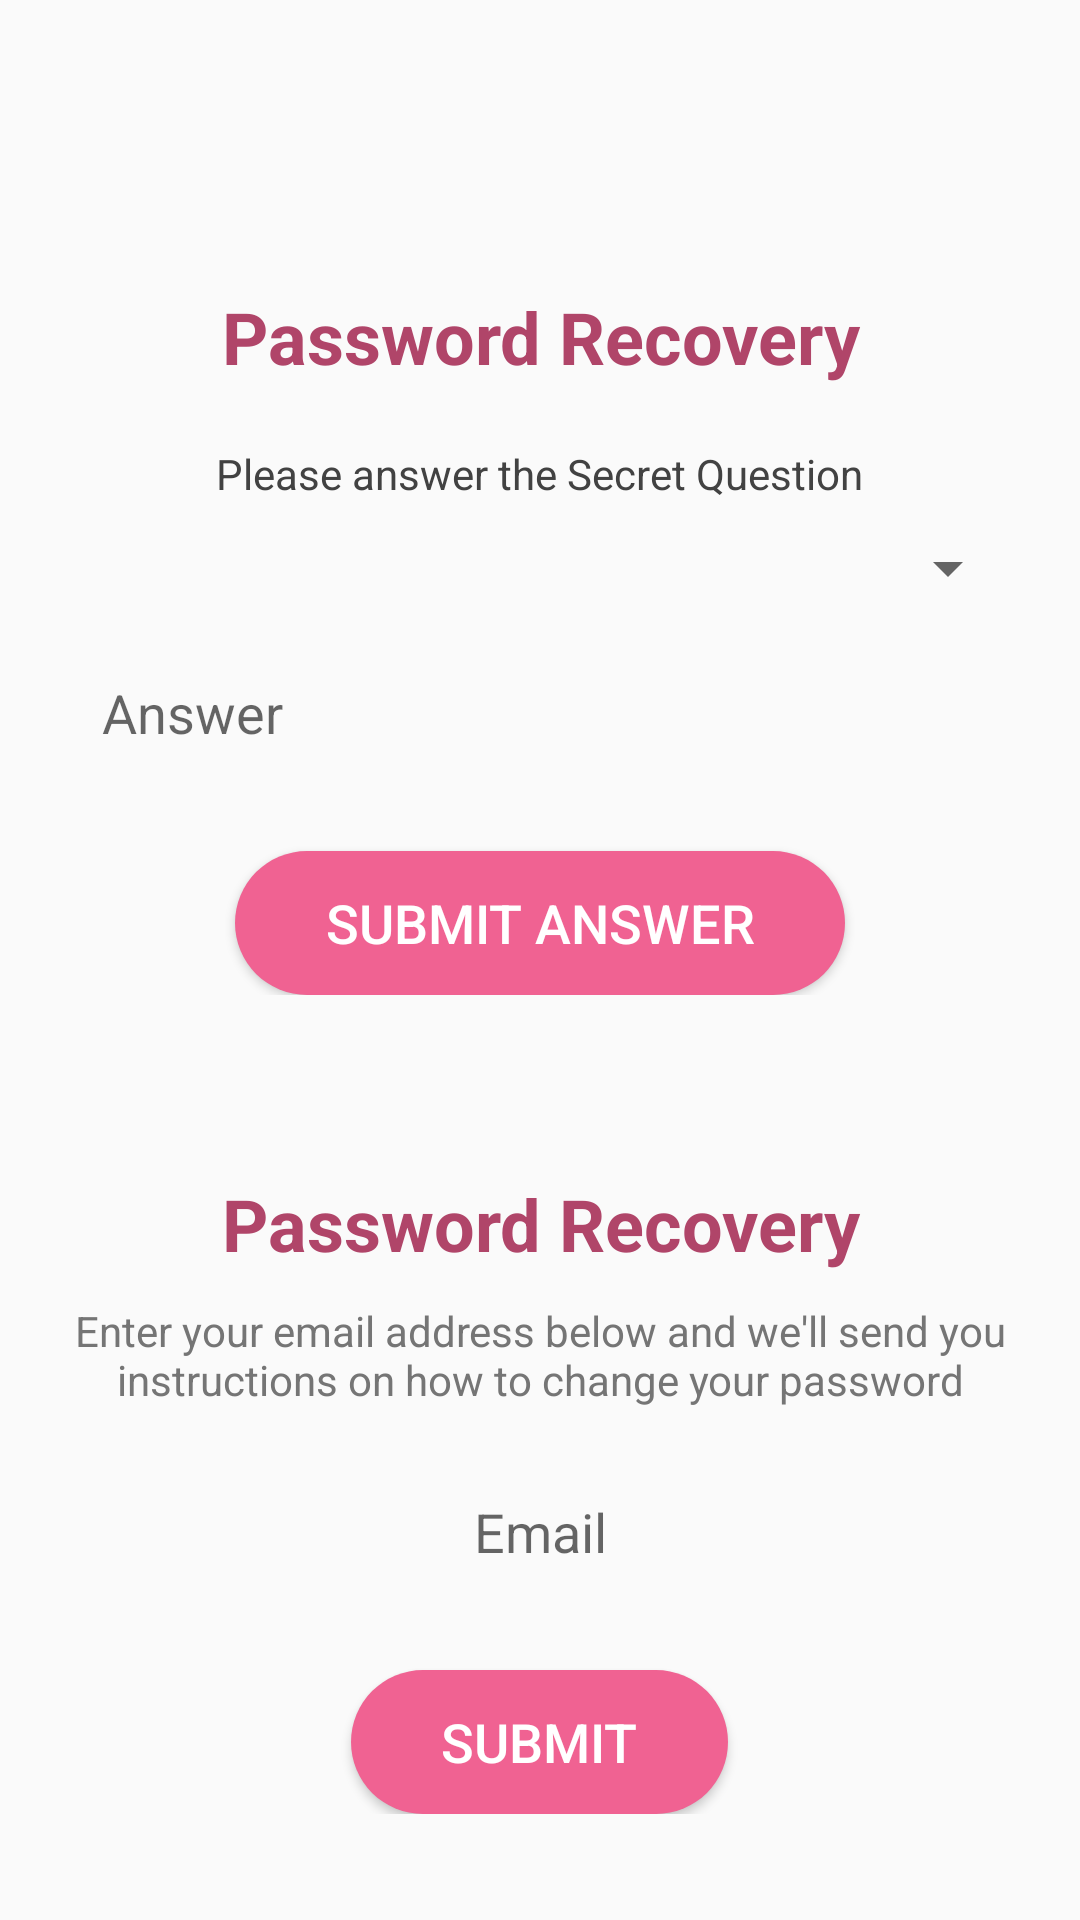

Reconstruct the res/layout file that produces this screen, plus the resources it refers to.
<!-- AndroidManifest.xml: application theme AppTheme -->
<!-- res/layout/activity_forgot_password.xml -->
<?xml version="1.0" encoding="utf-8"?>
<layout xmlns:android="http://schemas.android.com/apk/res/android"
    xmlns:app="http://schemas.android.com/apk/res-auto">

    <data>

        <variable
            name="view"
            type="jru.medapp.ui.forgot.ForgotView" />
    </data>

    <RelativeLayout
        android:layout_width="match_parent"
        android:layout_height="match_parent"
        android:gravity="center_vertical">


        <android.support.v7.widget.Toolbar
            android:id="@+id/toolbar"
            android:layout_width="match_parent"
            android:layout_height="wrap_content"
            android:layout_alignParentStart="true"
            android:layout_alignParentTop="true"
            app:title="" />

        <ScrollView
            android:layout_width="match_parent"
            android:layout_height="match_parent"
            android:layout_below="@+id/toolbar">

            <LinearLayout
                android:layout_width="match_parent"
                android:layout_height="wrap_content"
                android:orientation="vertical">

                <LinearLayout
                    android:id="@+id/panel2"
                    android:layout_width="match_parent"
                    android:layout_height="wrap_content"
                    android:layout_gravity="center"
                    android:gravity="center"
                    android:orientation="vertical"
                    android:padding="20dp">

                    <TextView
                        android:layout_width="match_parent"
                        android:layout_height="wrap_content"
                        android:layout_gravity="center"
                        android:layout_marginBottom="10dp"
                        android:layout_marginTop="20dp"
                        android:gravity="center"
                        android:text="@string/password_recovery"
                        android:textColor="@color/colorPrimaryDark"
                        android:textSize="24sp"
                        android:textStyle="bold" />

                    <TextView
                        android:layout_width="wrap_content"
                        android:layout_height="wrap_content"
                        android:layout_margin="10dp"
                        android:text="Please answer the Secret Question"
                        android:textColor="@color/colorAccent" />

                    <FrameLayout
                        android:layout_width="match_parent"
                        android:layout_height="wrap_content"
                        android:background="@drawable/edittext_selector">

                        <Spinner
                            android:id="@+id/spinner1"
                            android:layout_width="match_parent"
                            android:layout_height="wrap_content"
                            android:spinnerMode="dropdown" />
                    </FrameLayout>

                    <EditText
                        android:id="@+id/et_answer"
                        android:layout_width="match_parent"
                        android:layout_height="wrap_content"
                        android:layout_marginTop="10dp"
                        android:background="@drawable/edittext_selector"
                        android:hint="Answer"
                        android:inputType="textCapCharacters"
                        android:padding="14dp" />

                    <Button
                        android:id="@+id/submitAnswer"
                        android:layout_width="wrap_content"
                        android:layout_height="wrap_content"
                        android:layout_marginTop="20dp"
                        android:background="@drawable/rounded_button_solid"
                        android:onClick="@{()->view.OnButtonSubmitAnswer()}"
                        android:paddingLeft="30dp"
                        android:paddingRight="30dp"
                        android:text="SUBMIT ANSWER"
                        android:textColor="#fff"
                        android:textSize="18sp" />
                </LinearLayout>

                <LinearLayout
                    android:id="@+id/panel1"
                    android:layout_width="match_parent"
                    android:layout_height="wrap_content"
                    android:layout_gravity="center"
                    android:gravity="center"
                    android:orientation="vertical"
                    android:padding="20dp">

                    <TextView
                        android:layout_width="match_parent"
                        android:layout_height="wrap_content"
                        android:layout_gravity="center"
                        android:layout_marginBottom="10dp"
                        android:layout_marginTop="20dp"
                        android:gravity="center"
                        android:text="@string/password_recovery"
                        android:textColor="@color/colorPrimaryDark"
                        android:textSize="24sp"
                        android:textStyle="bold" />

                    <TextView
                        android:id="@+id/textView2"
                        android:layout_width="match_parent"
                        android:layout_height="wrap_content"
                        android:layout_gravity="center"
                        android:gravity="center"
                        android:text="@string/change_password_dialog"
                        android:textColor="@color/gray"
                        android:textSize="14sp" />

                    <EditText
                        android:id="@+id/email"
                        android:layout_width="wrap_content"
                        android:layout_height="wrap_content"
                        android:layout_marginTop="15dp"
                        android:background="@drawable/edittext_selector"
                        android:ems="20"
                        android:gravity="center"
                        android:hint="@string/email"
                        android:inputType="textEmailAddress"
                        android:maxLines="1"
                        android:padding="14dp"
                        android:textColor="#000000"
                        android:textSize="18sp" />

                    <Button
                        android:id="@+id/submit"
                        android:layout_width="wrap_content"
                        android:layout_height="wrap_content"
                        android:layout_marginTop="20dp"
                        android:background="@drawable/rounded_button_solid"
                        android:onClick="@{()->view.OnButtonSubmit()}"
                        android:paddingLeft="30dp"
                        android:paddingRight="30dp"
                        android:text="SUBMIT"
                        android:textColor="#fff"
                        android:textSize="18sp" />


                </LinearLayout>

            </LinearLayout>

        </ScrollView>

    </RelativeLayout>
</layout>
<!-- resources referenced by this layout -->
<resources>
  <color name="colorAccent">#424242</color>
  <color name="colorPrimaryDark">#b04569</color>
  <color name="gray">#757575</color>
  <!-- drawable rounded_button_solid (drawable) -->
  <?xml version="1.0" encoding="utf-8"?>
  <selector xmlns:android="http://schemas.android.com/apk/res/android">
      
      <item android:state_focused="true" android:state_pressed="false">
  
          <shape xmlns:android="http://schemas.android.com/apk/res/android">
  
              <corners android:radius="50dp" />
              <solid android:color="@color/colorPrimaryDark" />
  
          </shape>
      </item>
      
      <item android:state_focused="true" android:state_pressed="true">
  
          <shape xmlns:android="http://schemas.android.com/apk/res/android">
  
              <corners android:radius="50dp" />
              <solid android:color="@color/colorPrimaryDark" />
  
          </shape>
      </item>
  
  
      
      <item android:state_focused="false" android:state_pressed="true">
  
          <shape xmlns:android="http://schemas.android.com/apk/res/android">
  
              <corners android:radius="50dp" />
              <solid android:color="@color/colorPrimaryDark" />
  
          </shape>
      </item>
      
  
      <item>
  
          <shape xmlns:android="http://schemas.android.com/apk/res/android">
  
              <corners android:radius="50dp" />
              <solid android:color="@color/colorPrimary" />
  
          </shape>
      </item>
  </selector>
  <string name="change_password_dialog">Enter your email address below and we\'ll send you instructions on how to change your password</string>
  <string name="email">Email</string>
  <string name="password_recovery">Password Recovery</string>
  <style name="AppTheme" parent="Theme.AppCompat.Light.NoActionBar">
          
          <item name="colorPrimary">@color/colorPrimary</item>
          <item name="colorPrimaryDark">@color/colorPrimaryDark</item>
          <item name="colorAccent">@color/colorAccent</item>
          <item name="windowActionBar">false</item>
      </style>
  <color name="colorPrimary">#f06292</color>
</resources>
